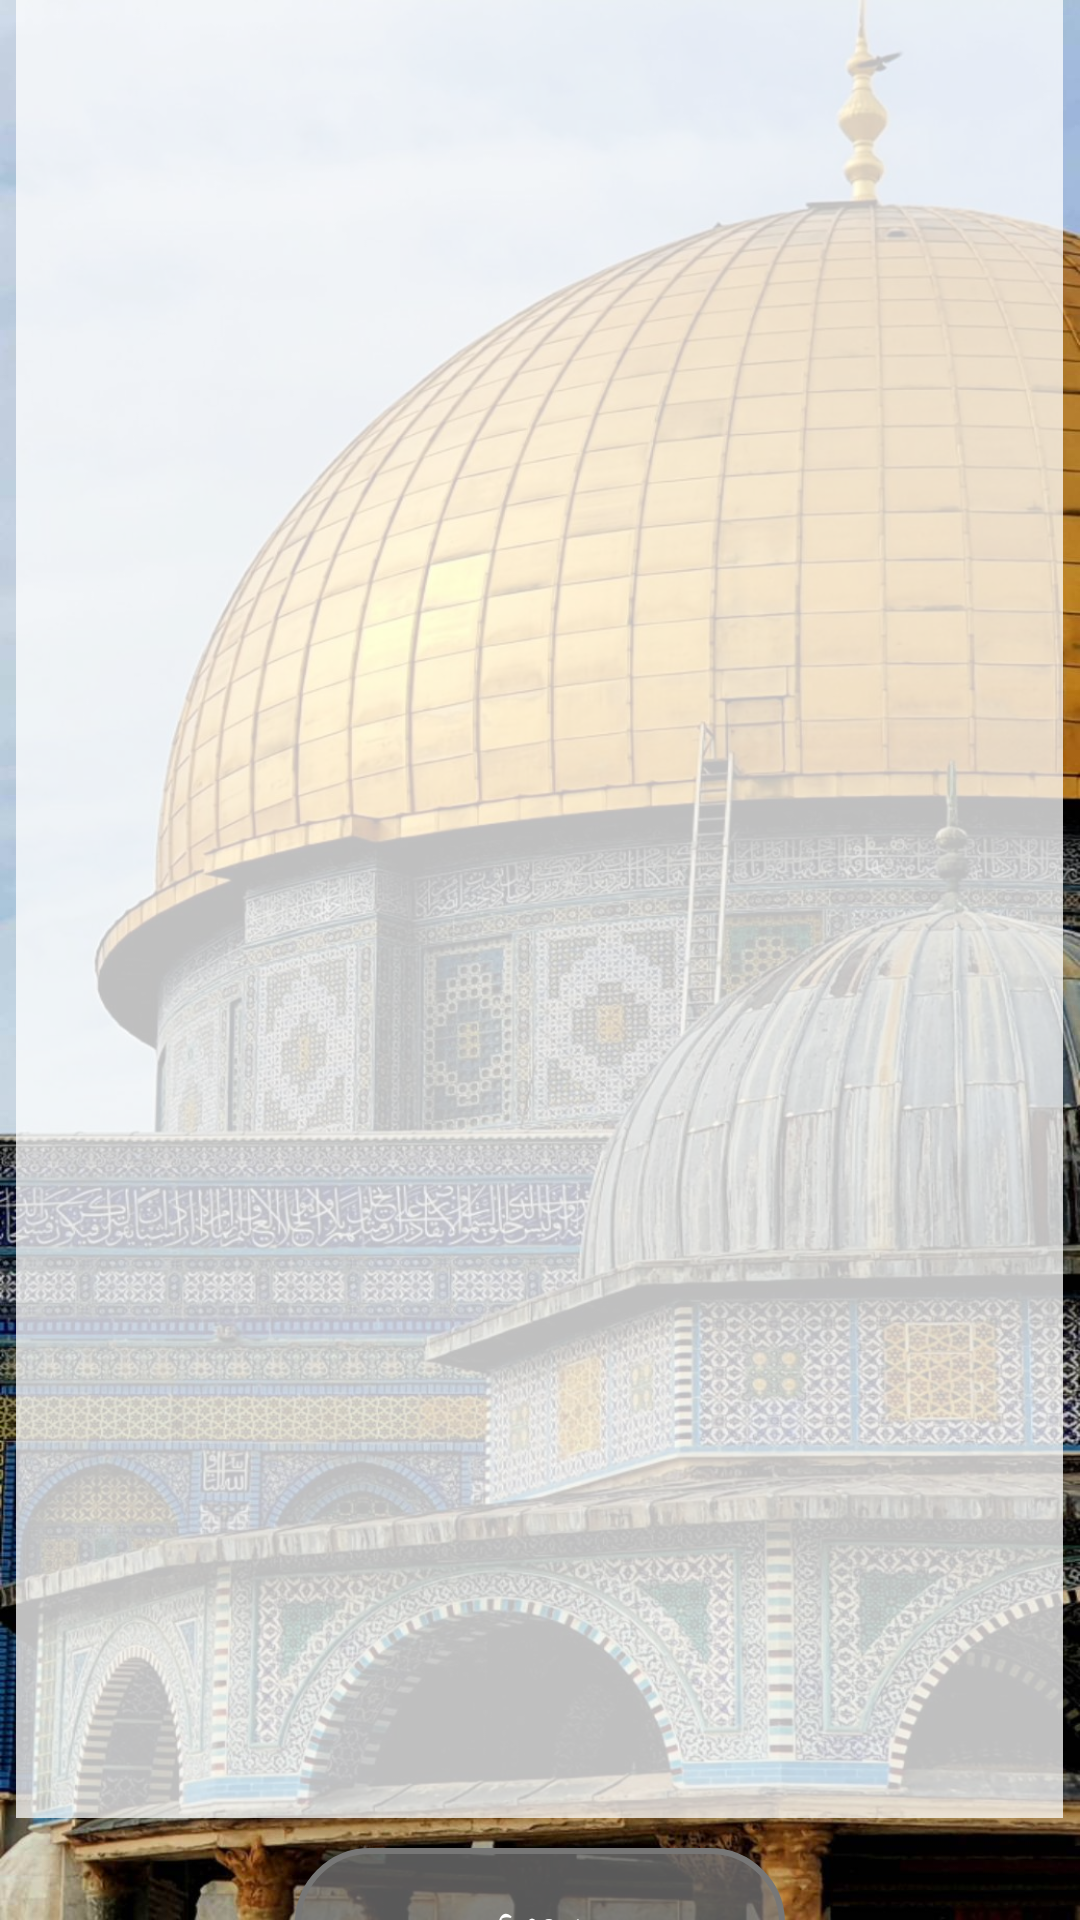

The Android layout XML behind this screen, and the referenced resources:
<!-- AndroidManifest.xml: application theme Theme.Quran_home -->
<!-- res/layout/activity_students_list.xml -->
<?xml version="1.0" encoding="utf-8"?>
<LinearLayout xmlns:android="http://schemas.android.com/apk/res/android"
    android:orientation="vertical"
    xmlns:tools="http://schemas.android.com/tools"
    android:layout_width="match_parent"
    android:gravity="center"
    android:background="@drawable/background"
    android:layout_height="match_parent"
    tools:context=".StudentsListActivity">

    <ListView
        android:id="@+id/students"
        android:layout_width="349dp"
        android:layout_height="642dp"
        android:background="@color/white" />

    <Button
        style="@style/backButton"
        android:text="@string/back"
        android:onClick="finish" />

</LinearLayout>
<!-- resources referenced by this layout -->
<resources>
  <color name="white">#BFFFFFFF</color>
  <!-- drawable background: jpg bitmap (drawable, 313955 bytes) -->
  <string name="back">رجوع</string>
  <style name="backButton">
          <item name="android:layout_height">50dp</item>
          <item name="android:background">@drawable/back_button</item>
          <item name="backgroundTint">@color/gray</item>
          <item name="android:layout_width">wrap_content</item>
          <item name="android:ems">10</item>
          <item name="android:layout_margin">10dp</item>
          <item name="android:gravity">center</item>
          <item name="android:textColor">#FFFFFF</item>
          <item name="android:radius">20dp</item>
          <item name="android:importantForAutofill">no</item>
      </style>
  <style name="Theme.Quran_home" parent="Theme.MaterialComponents.DayNight.NoActionBar">
          
          <item name="colorPrimary">@color/gray</item>
          <item name="colorPrimaryVariant">@color/gray</item>
          <item name="colorOnPrimary">@color/white</item>
          
          <item name="colorSecondary">@color/gray</item>
          <item name="colorSecondaryVariant">@color/gray</item>
          <item name="colorOnSecondary">@color/black</item>
          
          <item name="android:statusBarColor">?attr/colorPrimaryVariant</item>
          
      </style>
  <!-- drawable back_button (drawable) -->
  <?xml version="1.0" encoding="utf-8"?>
  <selector xmlns:android="http://schemas.android.com/apk/res/android" >
      <item android:state_pressed="true" >
          <shape android:shape="rectangle"  >
              <corners android:radius="100dp" />
              <stroke android:width="1dip" android:color="@color/green" />
              <solid android:color="@color/red"/>
  
          </shape>
      </item>
      <item android:state_enabled="false">
          <shape android:shape="rectangle"  >
              <corners android:radius="100dp" />
              <stroke android:width="1dip" android:color="@color/green" />
              <solid android:color="@color/red"/>
          </shape>
      </item>
      <item >
          <shape android:shape="rectangle"  >
              <corners android:radius="100dp" />
              <stroke android:width="2dip" android:color="#FFFFFF" />
              <solid  android:color="@color/white" />
          </shape>
      </item>
  </selector>
  <color name="gray">#777777</color>
  <color name="black">#65000000</color>
  <color name="green">#578F49</color>
  <color name="red">#855858</color>
</resources>
